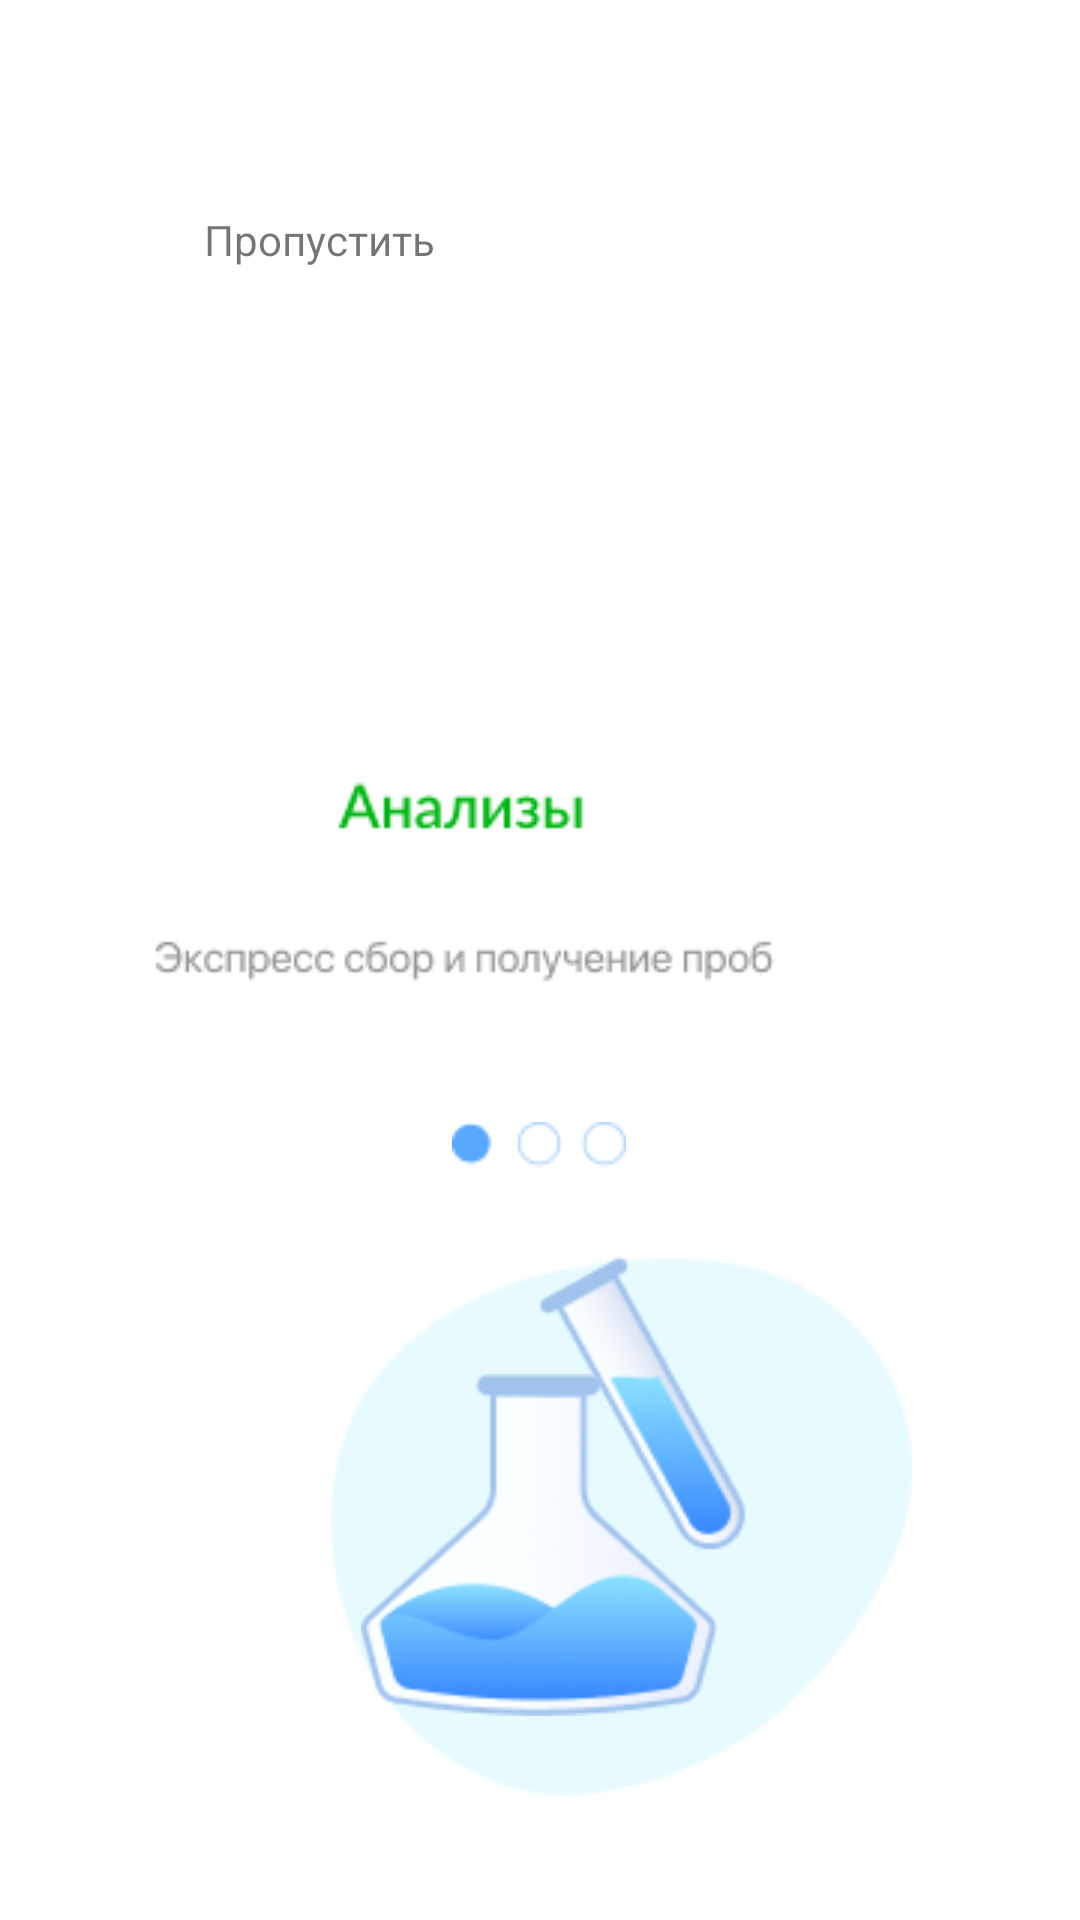

Produce the Android XML layout that renders to this screen, including the resource entries it uses.
<!-- AndroidManifest.xml: application theme Theme.Morozov -->
<!-- res/layout/activity_onboard_analyzes.xml -->
<?xml version="1.0" encoding="utf-8"?>
<androidx.constraintlayout.widget.ConstraintLayout xmlns:android="http://schemas.android.com/apk/res/android"
    xmlns:app="http://schemas.android.com/apk/res-auto"
    xmlns:tools="http://schemas.android.com/tools"
    android:layout_width="match_parent"
    android:layout_height="match_parent"
    tools:context=".Onboard_analyzes">

    <ImageView
        android:id="@+id/shape"
        android:layout_width="wrap_content"
        android:layout_height="wrap_content"
        android:layout_marginStart="247dp"
        android:src="@drawable/shape"
        app:layout_constraintEnd_toEndOf="parent"
        app:layout_constraintStart_toStartOf="parent"
        app:layout_constraintTop_toTopOf="parent" />

    <ImageView
        android:id="@+id/blue_elipse"
        android:layout_width="194dp"
        android:layout_height="182dp"
        android:layout_marginStart="110dp"
        android:layout_marginEnd="90dp"
        android:layout_marginBottom="40dp"
        android:src="@drawable/blue_elipse"
        app:layout_constraintBottom_toBottomOf="parent"
        app:layout_constraintEnd_toEndOf="parent"
        app:layout_constraintHorizontal_bias="0.0"
        app:layout_constraintStart_toStartOf="parent" />

    <ImageView
        android:id="@+id/big_bottle"
        android:layout_width="120dp"
        android:layout_height="114dp"
        android:layout_marginBottom="68dp"
        android:src="@drawable/big_bottle_ona"
        app:layout_constraintBottom_toBottomOf="parent"
        app:layout_constraintEnd_toEndOf="parent"
        app:layout_constraintHorizontal_bias="0.498"
        app:layout_constraintStart_toStartOf="parent" />

    <ImageView
        android:id="@+id/small_bottle"
        android:layout_width="72dp"
        android:layout_height="102dp"
        android:layout_marginBottom="120dp"
        app:layout_constraintBottom_toBottomOf="parent"
        app:layout_constraintEnd_toEndOf="parent"
        app:layout_constraintHorizontal_bias="0.623"
        app:layout_constraintStart_toStartOf="parent"
        app:srcCompat="@drawable/small_bottle_ona" />

    <ImageView
        android:id="@+id/circles"
        android:layout_width="wrap_content"
        android:layout_height="wrap_content"
        android:layout_marginStart="176dp"
        android:layout_marginTop="45dp"
        android:layout_marginEnd="177dp"
        android:src="@drawable/circles_ona"
        app:layout_constraintEnd_toEndOf="parent"
        app:layout_constraintStart_toStartOf="parent"
        app:layout_constraintTop_toBottomOf="@+id/mid_text" />

    <ImageView
        android:id="@+id/mid_text"
        android:layout_width="wrap_content"
        android:layout_height="wrap_content"
        android:layout_marginStart="102dp"
        android:layout_marginTop="256dp"
        android:layout_marginEnd="102dp"
        android:src="@drawable/middle_text_ona"
        app:layout_constraintEnd_toEndOf="parent"
        app:layout_constraintHorizontal_bias="1.0"
        app:layout_constraintStart_toStartOf="parent"
        app:layout_constraintTop_toTopOf="parent" />

    <TextView
        android:id="@+id/skip"
        android:layout_width="wrap_content"
        android:layout_height="wrap_content"
        android:layout_marginStart="68dp"
        android:text="Пропустить"
        app:layout_constraintBottom_toBottomOf="parent"
        app:layout_constraintStart_toStartOf="parent"
        app:layout_constraintTop_toTopOf="parent"
        app:layout_constraintVertical_bias="0.113" />
</androidx.constraintlayout.widget.ConstraintLayout>
<!-- resources referenced by this layout -->
<resources>
  <!-- drawable big_bottle_ona: png bitmap (drawable, 8150 bytes) -->
  <!-- drawable blue_elipse: png bitmap (drawable, 3097 bytes) -->
  <!-- drawable circles_ona: png bitmap (drawable, 871 bytes) -->
  <!-- drawable middle_text_ona: png bitmap (drawable, 3767 bytes) -->
  <!-- drawable small_bottle_ona: png bitmap (drawable, 4212 bytes) -->
  <style name="Theme.Morozov" parent="Theme.MaterialComponents.DayNight.DarkActionBar">
          
          <item name="colorPrimary">@color/purple_500</item>
          <item name="colorPrimaryVariant">@color/purple_700</item>
          <item name="colorOnPrimary">@color/white</item>
          
          <item name="colorSecondary">@color/teal_200</item>
          <item name="colorSecondaryVariant">@color/teal_700</item>
          <item name="colorOnSecondary">@color/black</item>
          
          <item name="android:statusBarColor">?attr/colorPrimaryVariant</item>
          
      </style>
  <!-- not gathered from this repository: default colours our renderer supplied (Android Studio template values) -->
  <color name="purple_500">#FF6200EE</color>
  <color name="purple_700">#FF3700B3</color>
  <color name="teal_200">#FF03DAC5</color>
  <color name="teal_700">#FF018786</color>
  <color name="black">#FF000000</color>
  <color name="white">#FFFFFFFF</color>
</resources>
